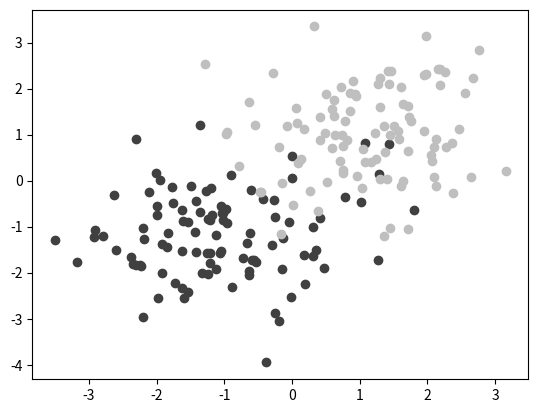

Generate this figure with matplotlib:
import numpy as np
import matplotlib.pyplot as plt

A = np.random.standard_normal((100, 2))
A += np.array((-1, -1)) # Center the distrib. at <-1, -1>

B = np.random.standard_normal((100, 2))
B += np.array((1, 1)) # Center the distrib. at <1, 1>

plt.scatter(A[:,0], A[:,1], color = '.25')
plt.scatter(B[:,0], B[:,1], color = '.75')
plt.show()